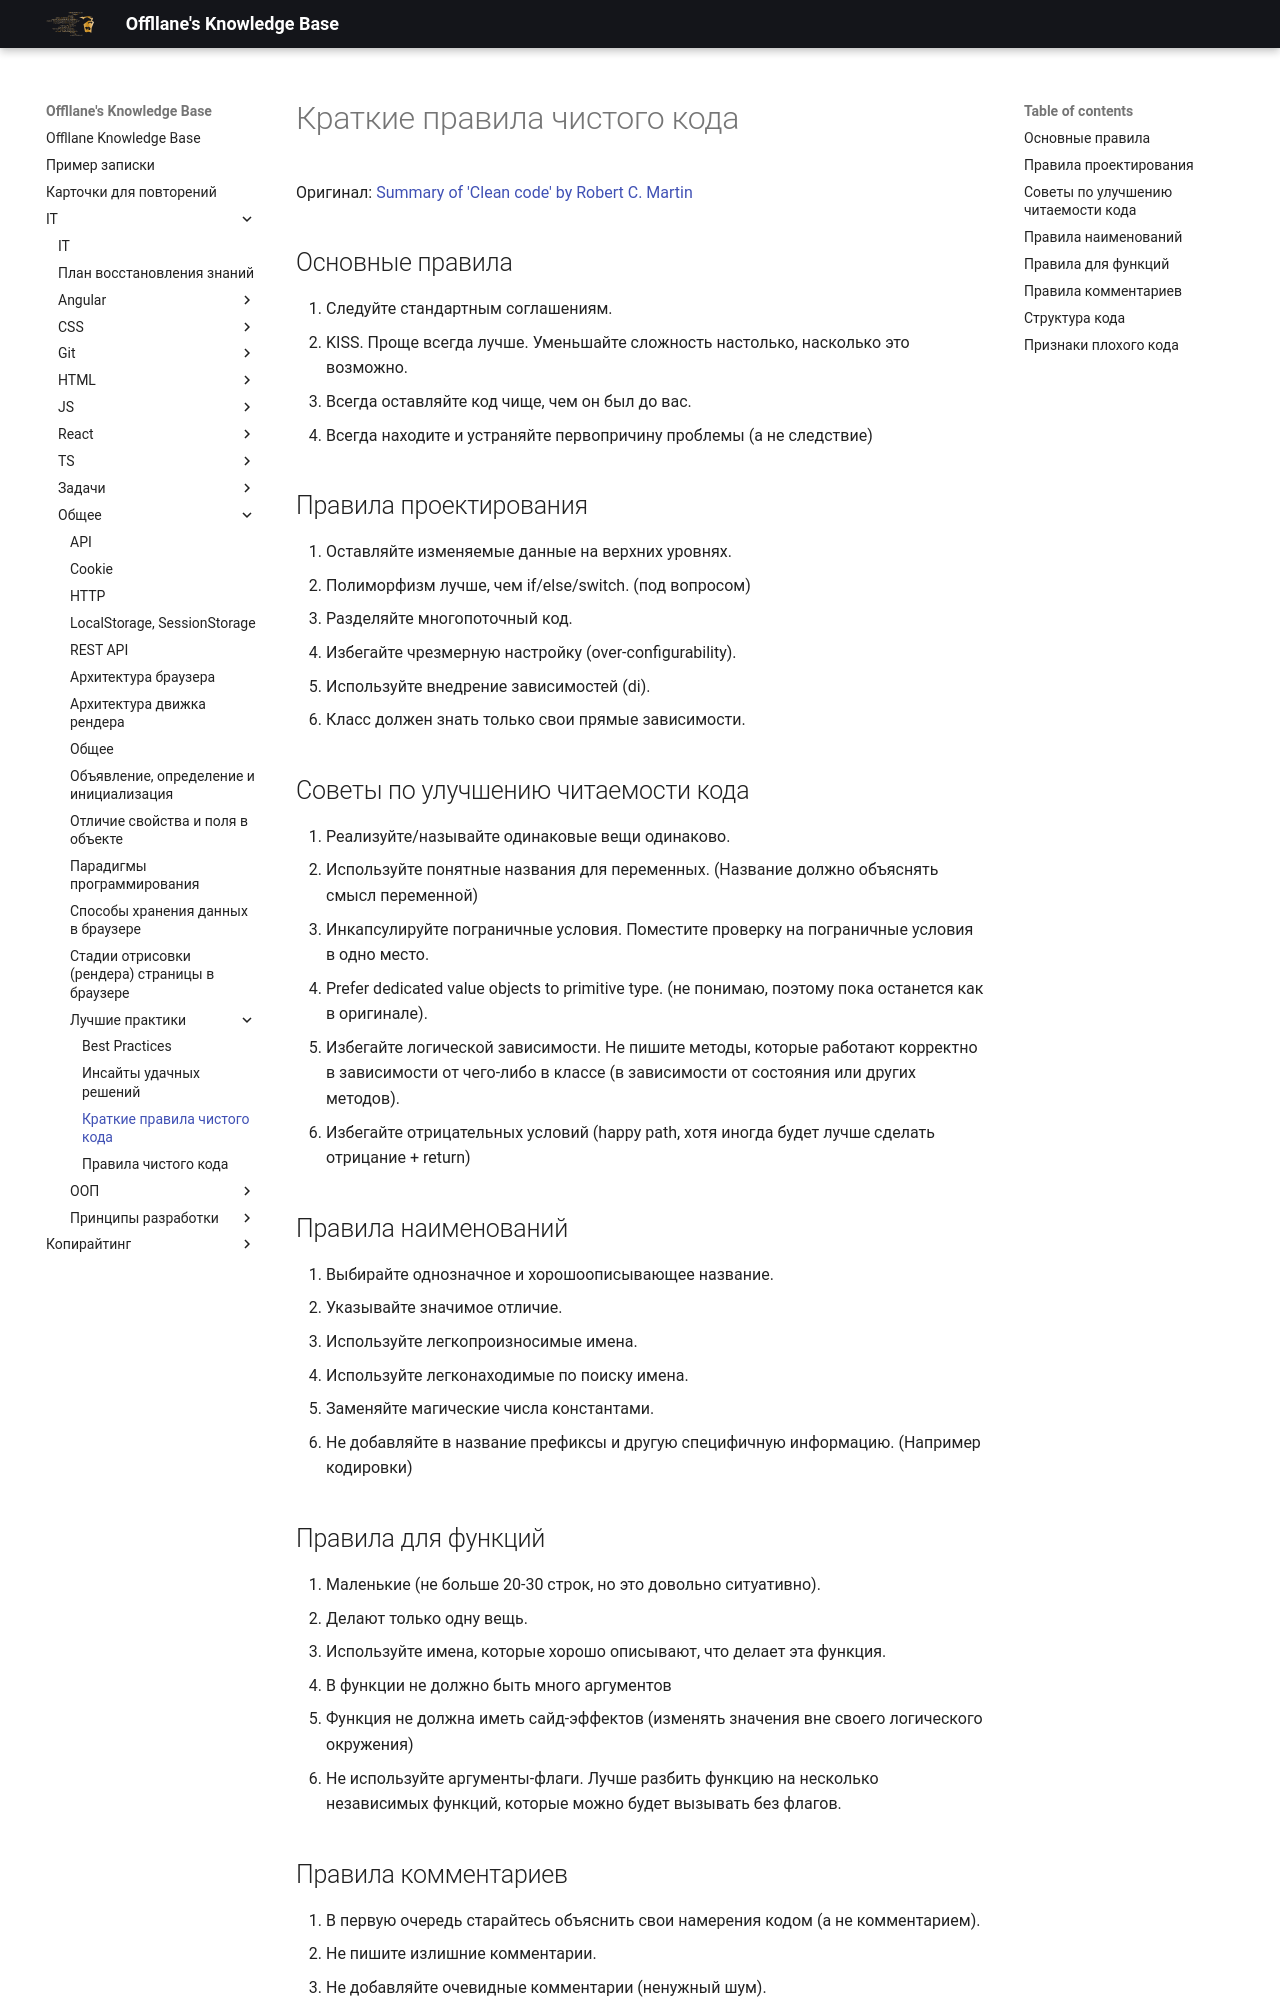

repository: Offllane/PublishedKnowledgeBase · page: IT/Общее/Лучшие практики/Краткие правила чистого кода/index.html · generator: mkdocs

---

reviews:
- date: 2026-06-05T09:53:17.674+00:00
  rating: 3

---
Оригинал: [Summary of 'Clean code' by Robert C. Martin](https://gist.github.com/wojteklu/73c6914cc446146b8b533c0988cf8d29)

##  Основные правила
1. Следуйте стандартным соглашениям.
2. KISS. Проще всегда лучше. Уменьшайте сложность настолько, насколько это возможно.
3. Всегда оставляйте код чище, чем он был до вас.
4. Всегда находите и устраняйте первопричину проблемы (а не следствие)

## Правила проектирования
1. Оставляйте изменяемые данные на верхних уровнях.
2. Полиморфизм лучше, чем if/else/switch. (под вопросом)
3. Разделяйте многопоточный код.
4. Избегайте чрезмерную настройку (over-configurability).
5. Используйте внедрение зависимостей (di).
6. Класс должен знать только свои прямые зависимости.

## Советы по улучшению читаемости кода
1. Реализуйте/называйте одинаковые вещи одинаково. 
2. Используйте понятные названия для переменных. (Название должно объяснять смысл переменной)
3. Инкапсулируйте пограничные условия. Поместите проверку на пограничные условия в одно место.
4. Prefer dedicated value objects to primitive type. (не понимаю, поэтому пока останется как в оригинале).
5. Избегайте логической зависимости. Не пишите методы, которые работают корректно в зависимости от чего-либо в классе (в зависимости от состояния или других методов).
6. Избегайте отрицательных условий (happy path, хотя иногда будет лучше сделать отрицание + return)

## Правила наименований
1. Выбирайте однозначное и хорошоописывающее название.
2. Указывайте значимое отличие.
3. Используйте легкопроизносимые имена.
4. Используйте легконаходимые по поиску имена.
5. Заменяйте магические числа константами.
6. Не добавляйте в название префиксы и другую специфичную информацию. (Например кодировки)

## Правила для функций
1. Маленькие (не больше 20-30 строк, но это довольно ситуативно).
2. Делают только одну вещь.
3. Используйте имена, которые хорошо описывают, что делает эта функция.
4. В функции не должно быть много аргументов
5. Функция не должна иметь сайд-эффектов (изменять значения вне своего логического окружения)
6. Не используйте аргументы-флаги. Лучше разбить функцию на несколько независимых функций, которые можно будет вызывать без флагов.
